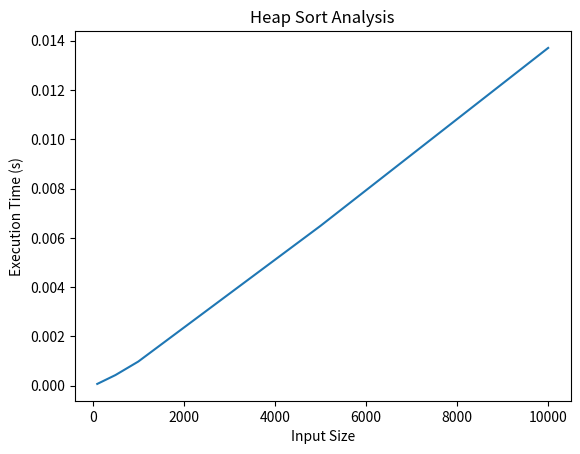

Write Python code to recreate this figure.
import random
import time
import matplotlib.pyplot as plt

def heap_sort(arr):
    def heapify(arr, n, i):
        largest = i
        left = 2 * i + 1
        right = 2 * i + 2

        if left < n and arr[left] > arr[largest]:
            largest = left

        if right < n and arr[right] > arr[largest]:
            largest = right

        if largest != i:
            arr[i], arr[largest] = arr[largest], arr[i]
            heapify(arr, n, largest)

    n = len(arr)

    for i in range(n // 2 - 1, -1, -1):
        heapify(arr, n, i)

    for i in range(n - 1, 0, -1):
        arr[i], arr[0] = arr[0], arr[i]
        heapify(arr, i, 0)

def generate_random_array(size):
    return [random.randint(1, 1000) for _ in range(size)]

def time_heap_sort(arr):
    start_time = time.time()
    heap_sort(arr)
    end_time = time.time()
    return end_time - start_time

def analyze_sorting_algorithm(algorithm, input_sizes):
    times = []
    for size in input_sizes:
        arr = generate_random_array(size)
        execution_time = algorithm(arr)
        times.append(execution_time)
    return times

def plot_results(input_sizes, times):
    plt.plot(input_sizes, times)
    plt.xlabel('Input Size')
    plt.ylabel('Execution Time (s)')
    plt.title('Heap Sort Analysis')
    plt.show()

    for i, size in enumerate(input_sizes):
        print(f"Input Size: {size}, E_T: {times[i]:.6f} seconds")

if __name__ == "__main__":
    input_sizes = [100, 500, 1000, 5000, 10000]
    heap_sort_times = analyze_sorting_algorithm(time_heap_sort, input_sizes)
    plot_results(input_sizes, heap_sort_times)
